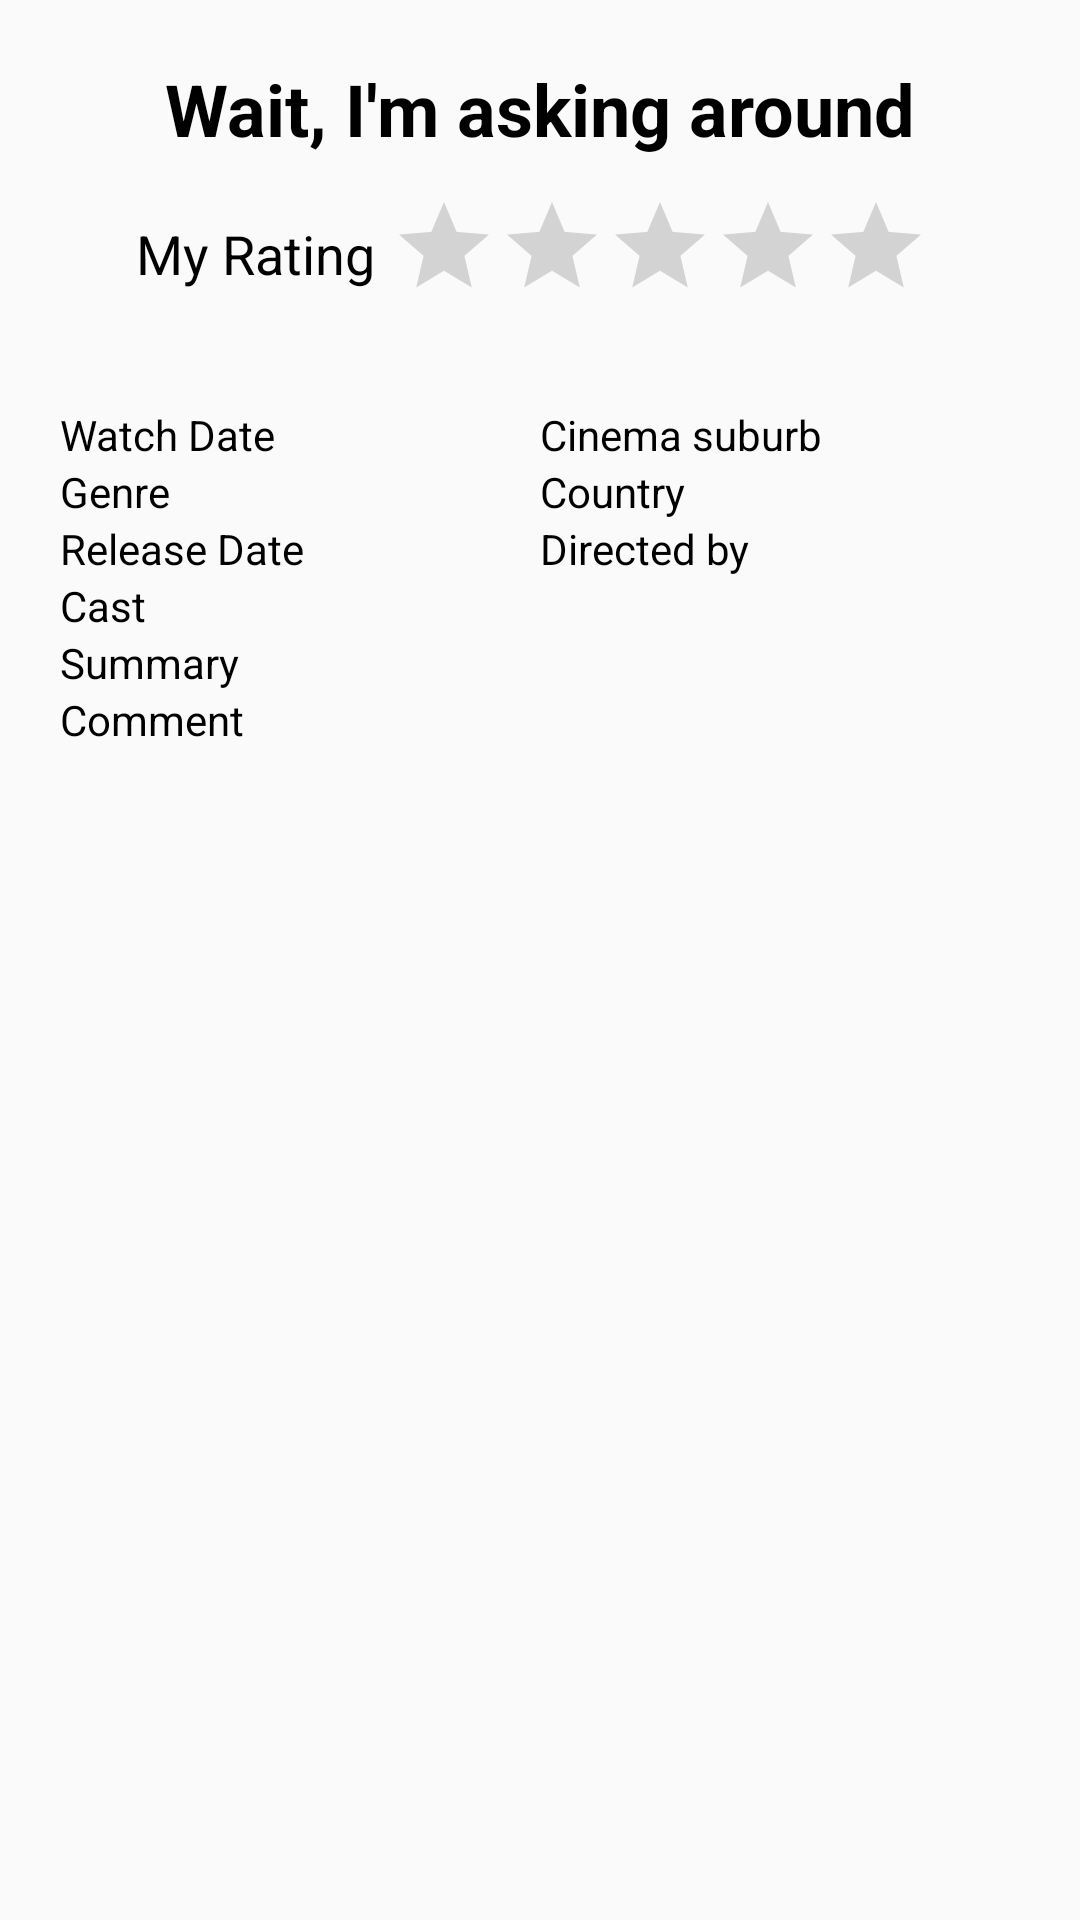

Android layout source for this screen:
<!-- AndroidManifest.xml: application theme AppTheme -->
<!-- res/layout/activity_view_memoir.xml -->
<?xml version="1.0" encoding="utf-8"?>
<androidx.constraintlayout.widget.ConstraintLayout xmlns:android="http://schemas.android.com/apk/res/android"
    xmlns:app="http://schemas.android.com/apk/res-auto"
    xmlns:tools="http://schemas.android.com/tools"
    android:layout_width="match_parent"
    android:layout_height="match_parent"
    tools:context=".activity.ViewMemoirActivity">

    <TextView
        android:id="@+id/nameTV"
        android:textColor="#000000"
        android:layout_width="wrap_content"
        android:layout_height="wrap_content"
        android:layout_marginStart="40dp"
        android:layout_marginTop="20dp"
        android:layout_marginEnd="40dp"
        android:text="@string/loading_message"
        android:textAlignment="center"
        android:textSize="24sp"
        android:textStyle="bold"
        app:layout_constraintEnd_toEndOf="parent"
        app:layout_constraintStart_toStartOf="parent"
        app:layout_constraintTop_toTopOf="parent" />

    <RatingBar
        android:id="@+id/myRatingBar"
        style="@android:style/Widget.Material.RatingBar.Indicator"
        android:layout_width="wrap_content"
        android:layout_height="wrap_content"
        android:layout_marginTop="12dp"
        android:layout_marginEnd="50dp"
        android:numStars="5"
        android:stepSize="0.5"
        app:layout_constraintEnd_toEndOf="parent"
        app:layout_constraintTop_toBottomOf="@+id/nameTV" />

    <TextView
        android:textColor="#000000"
        android:id="@+id/textView27"
        android:layout_width="wrap_content"
        android:layout_height="wrap_content"
        android:layout_marginStart="40dp"
        android:layout_marginTop="20dp"
        android:text="@string/my_rating"
        android:textSize="18sp"
        app:layout_constraintEnd_toStartOf="@+id/myRatingBar"
        app:layout_constraintStart_toStartOf="parent"
        app:layout_constraintTop_toBottomOf="@+id/nameTV" />

    <ImageView
        android:id="@+id/posterView"
        android:layout_width="wrap_content"
        android:layout_height="wrap_content"
        android:layout_marginStart="40dp"
        android:layout_marginTop="20dp"
        android:layout_marginEnd="40dp"
        android:contentDescription="@string/movie_poster"
        app:layout_constraintEnd_toEndOf="parent"
        app:layout_constraintStart_toStartOf="parent"
        app:layout_constraintTop_toBottomOf="@+id/myRatingBar"
        app:srcCompat="@drawable/ic_launcher_background" />

    <ScrollView
        android:layout_width="match_parent"
        android:layout_height="0dp"
        android:layout_marginStart="20dp"
        android:layout_marginTop="15dp"
        android:layout_marginEnd="20dp"
        android:layout_marginBottom="15dp"
        app:layout_constraintBottom_toBottomOf="parent"
        app:layout_constraintEnd_toEndOf="parent"
        app:layout_constraintStart_toStartOf="parent"
        app:layout_constraintTop_toBottomOf="@+id/posterView">

        <LinearLayout
            android:layout_width="match_parent"
            android:layout_height="wrap_content"
            android:orientation="vertical">

            <LinearLayout
                android:layout_width="match_parent"
                android:layout_height="match_parent"
                android:layout_weight="1"
                android:orientation="horizontal">

                <TextView
                    android:id="@+id/watchDateTV"
                    android:layout_width="match_parent"
                    android:layout_height="match_parent"
                    android:layout_weight="1"
                    android:textColor="#000000"
                    android:text="@string/watch_date" />

                <TextView
                    android:id="@+id/cinemaTV"
                    android:textColor="#000000"
                    android:layout_width="match_parent"
                    android:layout_height="wrap_content"
                    android:layout_weight="1"
                    android:text="@string/suburb" />

            </LinearLayout>

            <LinearLayout
                android:layout_width="match_parent"
                android:layout_height="match_parent"
                android:layout_weight="1"
                android:orientation="horizontal">

                <TextView
                    android:id="@+id/genreTV"
                    android:textColor="#000000"
                    android:layout_width="match_parent"
                    android:layout_height="wrap_content"
                    android:layout_weight="1"
                    android:text="@string/genre" />

                <TextView
                    android:id="@+id/countryTV"
                    android:textColor="#000000"
                    android:layout_width="match_parent"
                    android:layout_height="match_parent"
                    android:layout_weight="1"
                    android:text="@string/country" />
            </LinearLayout>

            <LinearLayout
                android:layout_width="match_parent"
                android:layout_height="match_parent"
                android:layout_weight="1"
                android:orientation="horizontal">

                <TextView
                    android:id="@+id/releaseDateTV"
                    android:textColor="#000000"
                    android:layout_width="match_parent"
                    android:layout_height="wrap_content"
                    android:layout_weight="1"
                    android:text="@string/release_date" />

                <TextView
                    android:id="@+id/directorTV"
                    android:textColor="#000000"
                    android:layout_width="match_parent"
                    android:layout_height="wrap_content"
                    android:layout_weight="1"
                    android:text="@string/directed_by" />

            </LinearLayout>

            <TextView
                android:id="@+id/castTV"
                android:textColor="#000000"
                android:layout_width="match_parent"
                android:layout_height="wrap_content"
                android:layout_weight="1"
                android:text="@string/cast" />

            <TextView
                android:id="@+id/summaryTV"
                android:layout_width="match_parent"
                android:layout_height="wrap_content"
                android:textColor="#000000"
                android:layout_weight="1"
                android:text="@string/summary" />

            <TextView
                android:id="@+id/commentTV"
                android:layout_width="match_parent"
                android:textColor="#000000"
                android:layout_height="wrap_content"
                android:layout_weight="1"
                android:text="@string/comment" />
        </LinearLayout>
    </ScrollView>

</androidx.constraintlayout.widget.ConstraintLayout>
<!-- resources referenced by this layout -->
<resources>
  <string name="cast">Cast</string>
  <string name="comment">Comment</string>
  <string name="country">Country</string>
  <string name="directed_by">Directed by</string>
  <string name="genre">Genre</string>
  <string name="loading_message">Wait, I\'m asking around</string>
  <string name="movie_poster">Movie Poster</string>
  <string name="my_rating">My Rating</string>
  <string name="release_date">Release Date</string>
  <string name="suburb">Cinema suburb</string>
  <string name="summary">Summary</string>
  <string name="watch_date">Watch Date</string>
  <style name="AppTheme" parent="Theme.AppCompat.Light.DarkActionBar">
          <item name="colorPrimary">@color/colorPrimary</item>
          <item name="colorPrimaryDark">@color/colorPrimaryDark</item>
          <item name="colorAccent">@color/colorAccent</item>
      </style>
  <color name="colorPrimary">#6200EE</color>
  <color name="colorPrimaryDark">#3700B3</color>
  <color name="colorAccent">#03DAC5</color>
</resources>
